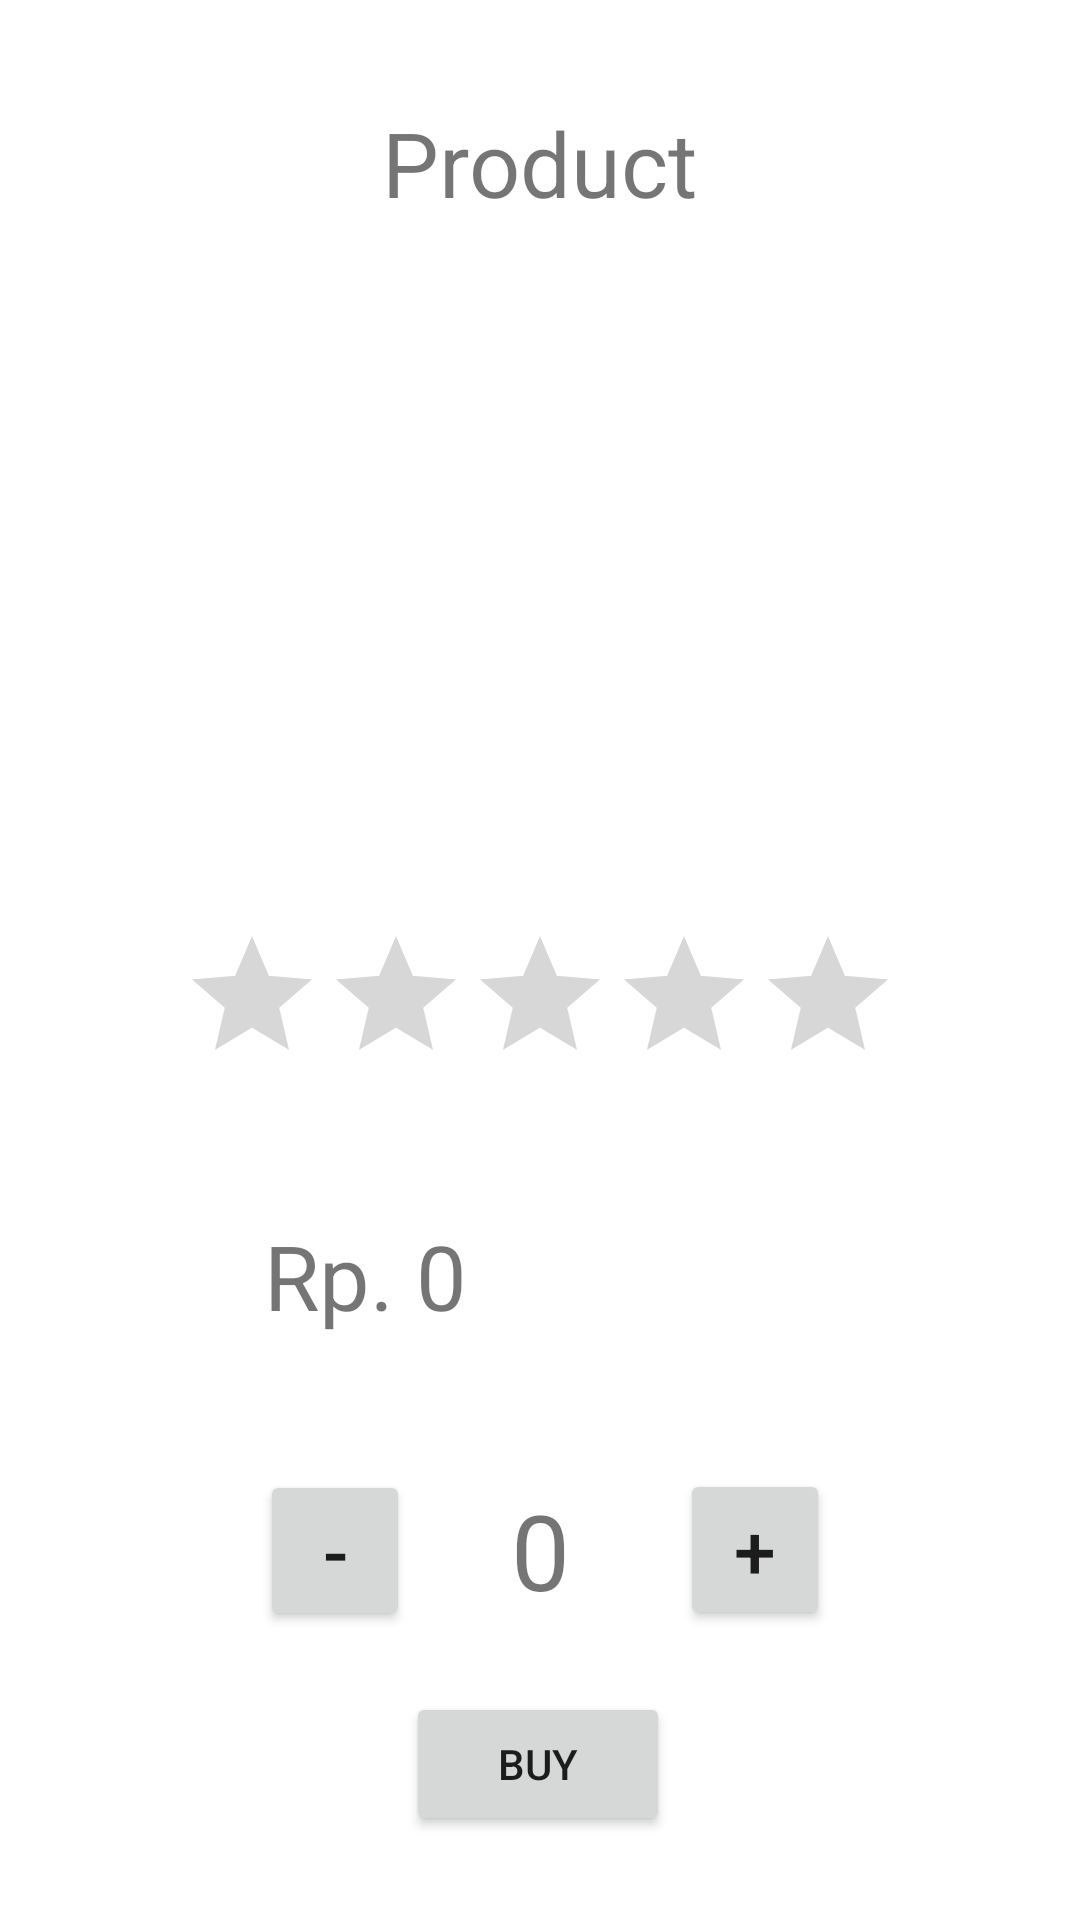

This screen was rendered from an Android layout file. Write that file and the resources it references.
<!-- AndroidManifest.xml: application theme Theme.Assignment1 -->
<!-- res/layout/activity_detail.xml -->
<?xml version="1.0" encoding="utf-8"?>
<androidx.constraintlayout.widget.ConstraintLayout xmlns:android="http://schemas.android.com/apk/res/android"
    xmlns:app="http://schemas.android.com/apk/res-auto"
    xmlns:tools="http://schemas.android.com/tools"
    android:layout_width="match_parent"
    android:layout_height="match_parent"
    tools:context=".DetailActivity">

    <TextView
        android:id="@+id/tvPdPrice"
        android:layout_width="wrap_content"
        android:layout_height="wrap_content"
        android:text="0"
        android:textSize="30sp"
        app:layout_constraintBottom_toBottomOf="@+id/tvPRp"
        app:layout_constraintStart_toEndOf="@+id/tvPRp"
        app:layout_constraintTop_toTopOf="@+id/tvPRp" />

    <ImageView
        android:id="@+id/ivPdImage"
        android:layout_width="200dp"
        android:layout_height="200dp"
        android:layout_marginTop="108dp"
        app:layout_constraintEnd_toEndOf="parent"
        app:layout_constraintStart_toStartOf="parent"
        app:layout_constraintTop_toTopOf="parent"
         />

    <TextView
        android:id="@+id/tvPdName"
        android:layout_width="wrap_content"
        android:layout_height="wrap_content"
        android:text="Product"
        android:textSize="30sp"
        app:layout_constraintBottom_toTopOf="@+id/ivPdImage"
        app:layout_constraintEnd_toEndOf="parent"
        app:layout_constraintStart_toStartOf="parent"
        app:layout_constraintTop_toTopOf="parent" />

    <RatingBar
        android:id="@+id/rbPdRating"
        android:layout_width="wrap_content"
        android:layout_height="wrap_content"
        android:rating="0"
        android:numStars="5"
        android:progressTint="@color/yellow"
        app:layout_constraintEnd_toEndOf="parent"
        app:layout_constraintStart_toStartOf="parent"
        app:layout_constraintTop_toBottomOf="@+id/ivPdImage" />

    <TextView
        android:id="@+id/tvPRp"
        android:layout_width="wrap_content"
        android:layout_height="wrap_content"
        android:layout_marginStart="28dp"
        android:layout_marginTop="40dp"
        android:text="Rp. "
        android:textSize="30sp"
        app:layout_constraintStart_toStartOf="@+id/rbPdRating"
        app:layout_constraintTop_toBottomOf="@+id/rbPdRating" />

    <TextView
        android:id="@+id/tvQty"
        android:layout_width="wrap_content"
        android:layout_height="wrap_content"
        android:layout_marginTop="48dp"
        android:text="0"
        android:textSize="35sp"
        app:layout_constraintEnd_toEndOf="parent"
        app:layout_constraintStart_toStartOf="parent"
        app:layout_constraintTop_toBottomOf="@+id/tvPRp" />

    <Button
        android:id="@+id/btnDec"
        android:layout_width="50dp"
        android:layout_height="wrap_content"
        android:text="-"
        android:textSize="25sp"
        app:layout_constraintBottom_toBottomOf="@+id/tvQty"
        app:layout_constraintEnd_toStartOf="@+id/tvQty"
        app:layout_constraintHorizontal_bias="0.721"
        app:layout_constraintStart_toStartOf="parent"
        app:layout_constraintTop_toTopOf="@+id/tvQty" />

    <Button
        android:id="@+id/btnInc"
        android:layout_width="50dp"
        android:layout_height="wrap_content"
        android:text="+"
        android:textSize="25sp"
        app:layout_constraintBottom_toBottomOf="@+id/tvQty"
        app:layout_constraintEnd_toEndOf="parent"
        app:layout_constraintHorizontal_bias="0.306"
        app:layout_constraintStart_toEndOf="@+id/tvQty"
        app:layout_constraintTop_toTopOf="@+id/tvQty"
        app:layout_constraintVertical_bias="0.538" />

    <Button
        android:id="@+id/btnPur"
        android:layout_width="wrap_content"
        android:layout_height="wrap_content"
        android:layout_marginTop="24dp"
        android:text="BUY"
        app:layout_constraintEnd_toEndOf="@+id/tvQty"
        app:layout_constraintHorizontal_bias="0.514"
        app:layout_constraintStart_toStartOf="@+id/tvQty"
        app:layout_constraintTop_toBottomOf="@+id/tvQty" />

</androidx.constraintlayout.widget.ConstraintLayout>
<!-- resources referenced by this layout -->
<resources>
  <color name="yellow">#E6D435</color>
  <style name="Theme.Assignment1" parent="Theme.MaterialComponents.DayNight.DarkActionBar">
          
          <item name="colorPrimary">@color/dark_grey</item>
          <item name="colorPrimaryVariant">@color/black</item>
          <item name="colorOnPrimary">@color/white</item>
          
          <item name="colorSecondary">@color/teal_200</item>
          <item name="colorSecondaryVariant">@color/teal_700</item>
          <item name="colorOnSecondary">@color/black</item>
          
          <item name="android:statusBarColor" tools:targetApi="l">?attr/colorPrimaryVariant</item>
          
      </style>
  <color name="dark_grey">#1B1B1A</color>
  <color name="black">#FF000000</color>
  <color name="white">#FFFFFFFF</color>
  <color name="teal_200">#FF03DAC5</color>
  <color name="teal_700">#FF018786</color>
</resources>
